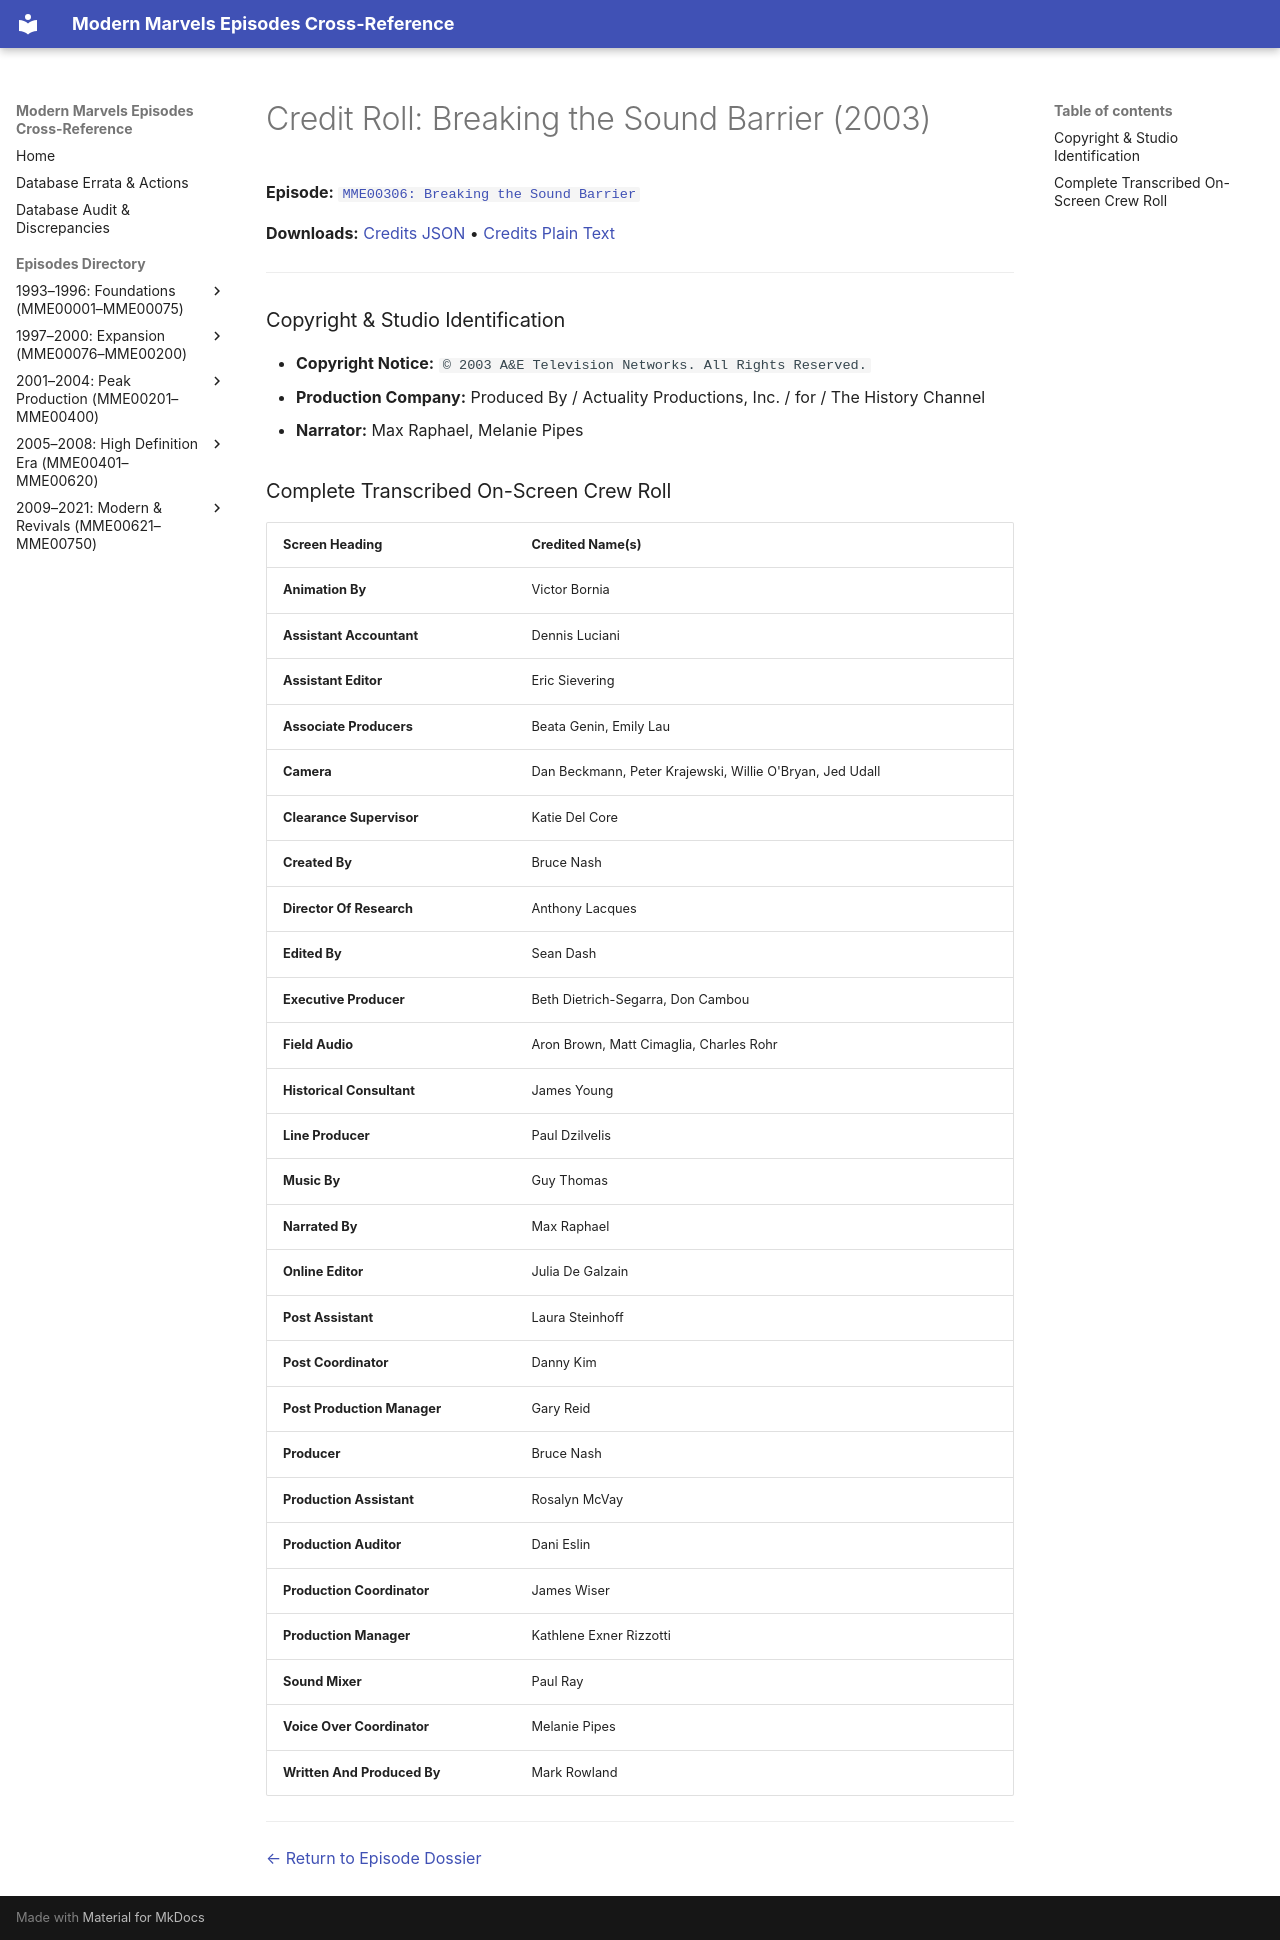

repository: ModernMarvelsFan/ModernMarvels · page: credits/MME00306-credits/index.html · generator: mkdocs

# Credit Roll: Breaking the Sound Barrier (2003)
**Episode:** [`MME00306: Breaking the Sound Barrier`](../episodes/MME00306.md)

**Downloads:** [Credits JSON](json/MME00306-credits.json) • [Credits Plain Text](txt/MME00306-credits.txt)

---

### Copyright & Studio Identification
* **Copyright Notice:** `© 2003 A&E Television Networks. All Rights Reserved.`
* **Production Company:** Produced By / Actuality Productions, Inc. / for / The History Channel
* **Narrator:** Max Raphael, Melanie Pipes

### Complete Transcribed On-Screen Crew Roll

| Screen Heading | Credited Name(s) |
| :--- | :--- |
| **Animation By** | Victor Bornia |
| **Assistant Accountant** | Dennis Luciani |
| **Assistant Editor** | Eric Sievering |
| **Associate Producers** | Beata Genin, Emily Lau |
| **Camera** | Dan Beckmann, Peter Krajewski, Willie O'Bryan, Jed Udall |
| **Clearance Supervisor** | Katie Del Core |
| **Created By** | Bruce Nash |
| **Director Of Research** | Anthony Lacques |
| **Edited By** | Sean Dash |
| **Executive Producer** | Beth Dietrich-Segarra, Don Cambou |
| **Field Audio** | Aron Brown, Matt Cimaglia, Charles Rohr |
| **Historical Consultant** | James Young |
| **Line Producer** | Paul Dzilvelis |
| **Music By** | Guy Thomas |
| **Narrated By** | Max Raphael |
| **Online Editor** | Julia De Galzain |
| **Post Assistant** | Laura Steinhoff |
| **Post Coordinator** | Danny Kim |
| **Post Production Manager** | Gary Reid |
| **Producer** | Bruce Nash |
| **Production Assistant** | Rosalyn McVay |
| **Production Auditor** | Dani Eslin |
| **Production Coordinator** | James Wiser |
| **Production Manager** | Kathlene Exner Rizzotti |
| **Sound Mixer** | Paul Ray |
| **Voice Over Coordinator** | Melanie Pipes |
| **Written And Produced By** | Mark Rowland |

---
[← Return to Episode Dossier](../episodes/MME00306.md)
